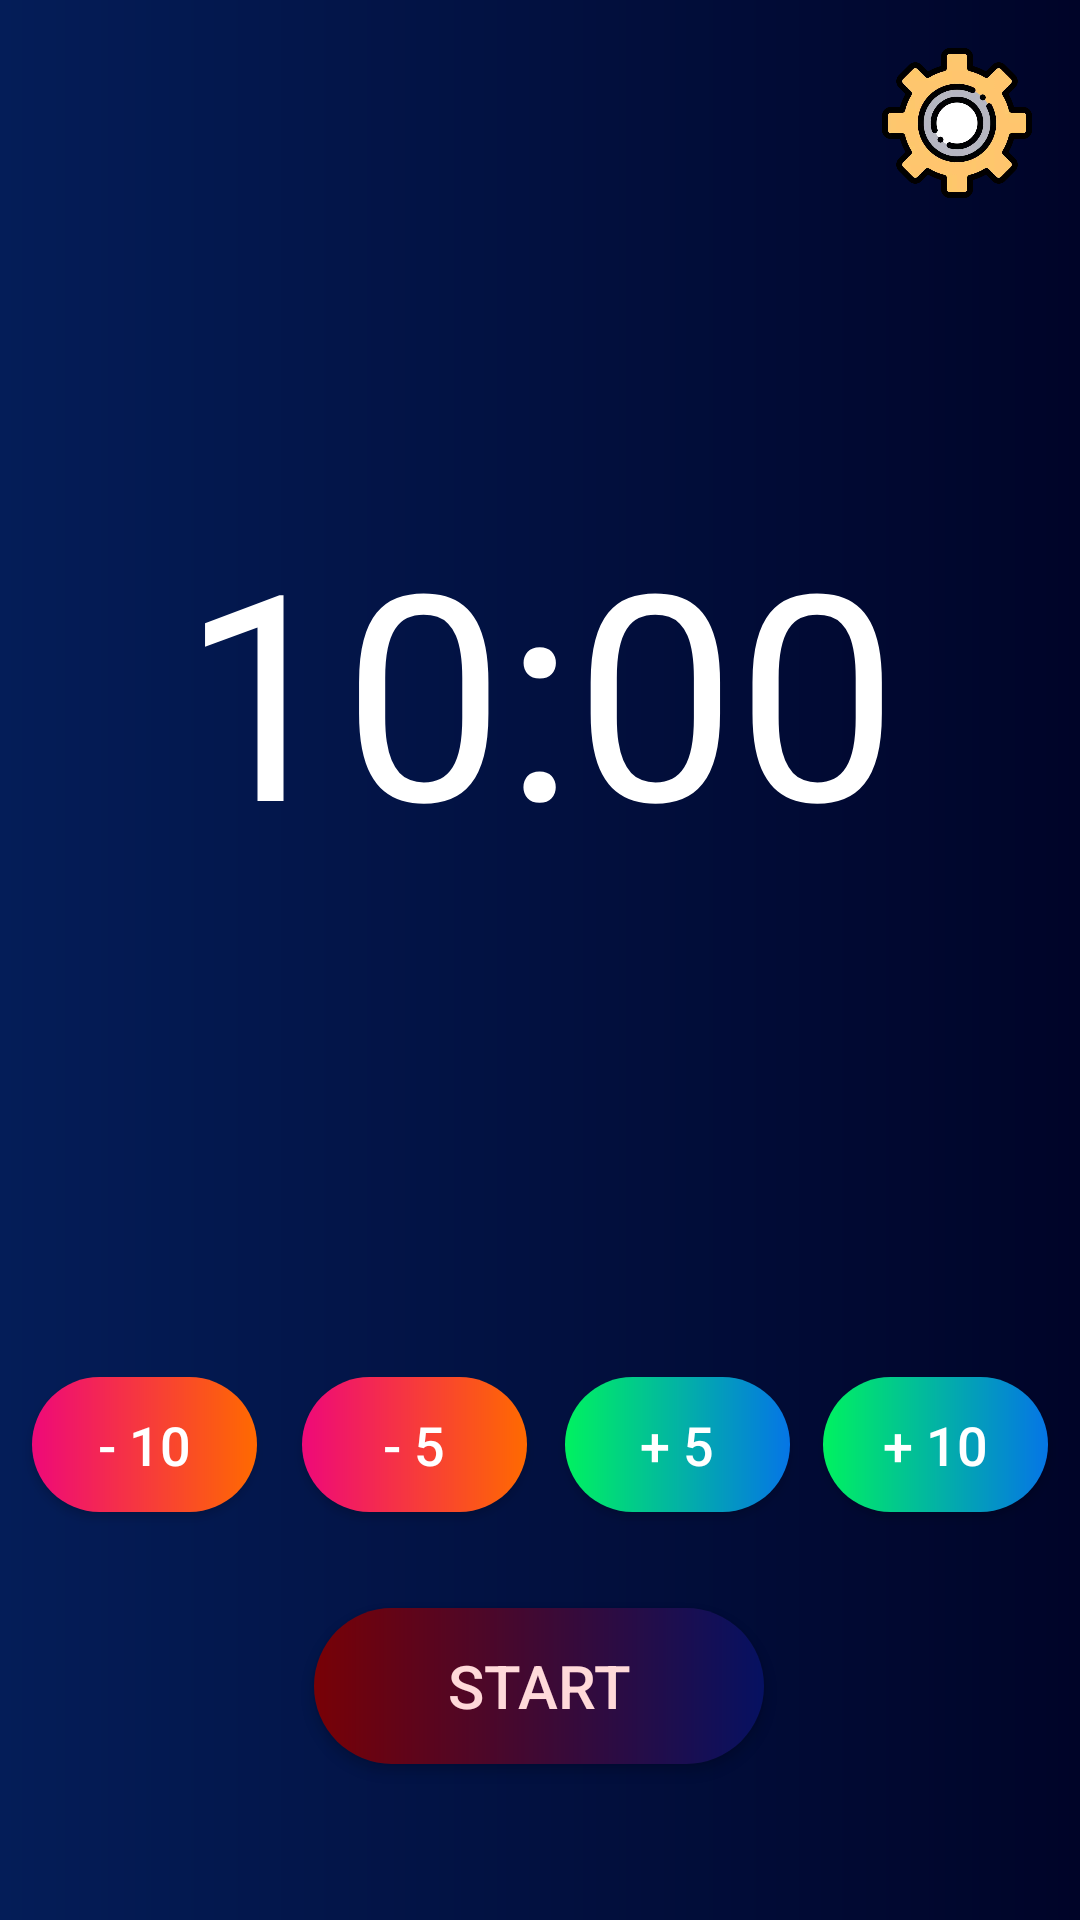

Produce the Android XML layout that renders to this screen, including the resource entries it uses.
<!-- AndroidManifest.xml: application theme Theme.AppCompat.NoActionBar -->
<!-- res/layout/activity_main.xml -->
<?xml version="1.0" encoding="utf-8"?>
<androidx.constraintlayout.widget.ConstraintLayout xmlns:android="http://schemas.android.com/apk/res/android"
    xmlns:app="http://schemas.android.com/apk/res-auto"
    xmlns:tools="http://schemas.android.com/tools"
    android:layout_width="match_parent"
    android:layout_height="match_parent"
    android:background="@drawable/night"
    tools:context=".MainActivity">

    <Button
        android:id="@+id/start"
        android:layout_width="150dp"
        android:layout_height="52dp"
        android:layout_marginStart="110dp"
        android:layout_marginEnd="111dp"
        android:layout_marginBottom="52dp"
        android:background="@drawable/gradient"
        android:text="START"
        android:textColor="#FFD9D9"
        android:textSize="20sp"
        app:layout_constraintBottom_toBottomOf="parent"
        app:layout_constraintEnd_toEndOf="parent"
        app:layout_constraintHorizontal_bias="0.509"
        app:layout_constraintStart_toStartOf="parent" />

    <Button
        android:id="@+id/reset"
        android:layout_width="150dp"
        android:layout_height="52dp"
        android:layout_marginStart="110dp"
        android:layout_marginEnd="111dp"
        android:layout_marginBottom="52dp"
        android:background="@drawable/gradient"
        android:text="RESET"
        android:textColor="#FFD9D9"
        android:textSize="20sp"
        android:visibility="invisible"
        app:layout_constraintBottom_toBottomOf="parent"
        app:layout_constraintEnd_toEndOf="parent"
        app:layout_constraintHorizontal_bias="0.509"
        app:layout_constraintStart_toStartOf="parent" />

    <TextView
        android:id="@+id/timer"
        android:layout_width="412dp"
        android:layout_height="0dp"
        android:layout_marginStart="50dp"
        android:layout_marginEnd="50dp"
        android:gravity="center"
        android:inputType="time"
        android:text="10:00"
        android:textColor="#FFFFFF"
        android:textSize="96sp"
        app:layout_constraintBottom_toTopOf="@+id/buttonM5"
        app:layout_constraintEnd_toEndOf="parent"
        app:layout_constraintHorizontal_bias="0.504"
        app:layout_constraintStart_toStartOf="parent"
        app:layout_constraintTop_toTopOf="parent" />

    <ImageButton
        android:id="@+id/settingButton"
        android:layout_width="50dp"
        android:layout_height="50dp"
        android:layout_marginTop="16dp"
        android:layout_marginEnd="16dp"
        android:background="#00FFFFFF"
        android:scaleType="fitXY"
        app:layout_constraintEnd_toEndOf="parent"
        app:layout_constraintTop_toTopOf="parent"
        app:srcCompat="@drawable/gear" />

    <Button
        android:id="@+id/buttonP5"
        android:layout_width="75dp"
        android:layout_height="45dp"
        android:layout_marginStart="2dp"
        android:layout_marginBottom="32dp"
        android:background="@drawable/green"
        android:text="+ 5"
        android:textColor="#FFFFFF"
        android:textSize="18sp"
        app:layout_constraintBottom_toTopOf="@+id/start"
        app:layout_constraintEnd_toStartOf="@+id/buttonP10"
        app:layout_constraintStart_toEndOf="@+id/buttonM5" />

    <Button
        android:id="@+id/buttonM10"
        android:layout_width="75dp"
        android:layout_height="45dp"
        android:layout_marginBottom="32dp"
        android:background="@drawable/red"
        android:text="- 10"
        android:textColor="#FFFFFF"
        android:textSize="18sp"
        app:layout_constraintBottom_toTopOf="@+id/start"
        app:layout_constraintEnd_toStartOf="@+id/buttonM5"
        app:layout_constraintStart_toStartOf="parent" />

    <Button
        android:id="@+id/buttonM5"
        android:layout_width="75dp"
        android:layout_height="45dp"
        android:layout_marginStart="4dp"
        android:layout_marginBottom="32dp"
        android:background="@drawable/red"
        android:text="- 5"
        android:textColor="#FFFFFF"
        android:textSize="18sp"
        app:layout_constraintBottom_toTopOf="@+id/start"
        app:layout_constraintEnd_toStartOf="@+id/buttonP5"
        app:layout_constraintStart_toEndOf="@+id/buttonM10" />

    <Button
        android:id="@+id/buttonP10"
        android:layout_width="75dp"
        android:layout_height="45dp"
        android:layout_marginBottom="32dp"
        android:background="@drawable/green"
        android:text="+ 10"
        android:textColor="#FFFFFF"
        android:textSize="18sp"
        app:layout_constraintBottom_toTopOf="@+id/start"
        app:layout_constraintEnd_toEndOf="parent"
        app:layout_constraintStart_toEndOf="@+id/buttonP5" />

    <Button
        android:id="@+id/extend"
        android:layout_width="150dp"
        android:layout_height="52dp"
        android:layout_marginStart="12dp"
        android:layout_marginEnd="12dp"
        android:layout_marginBottom="31dp"
        android:background="@drawable/gradient"
        android:text="EXTEND"
        android:textColor="#FFFFFF"
        android:textSize="20sp"
        android:visibility="invisible"
        app:layout_constraintBottom_toTopOf="@+id/start"
        app:layout_constraintEnd_toStartOf="@+id/buttonP10"
        app:layout_constraintStart_toEndOf="@+id/buttonM10" />

</androidx.constraintlayout.widget.ConstraintLayout>
<!-- resources referenced by this layout -->
<resources>
  <!-- drawable gear: webp bitmap (drawable, 13186 bytes) -->
  <!-- drawable gradient (drawable) -->
  <?xml version="1.0" encoding="utf-8"?>
  <shape android:shape="rectangle" xmlns:android="http://schemas.android.com/apk/res/android">
      <gradient android:startColor="#780106" android:endColor="#061161"/>
      <corners android:radius="300px"/>
  </shape>
  <!-- drawable green (drawable) -->
  <?xml version="1.0" encoding="utf-8"?>
  <shape android:shape="rectangle" xmlns:android="http://schemas.android.com/apk/res/android">
      <gradient android:startColor="#00F260" android:endColor="#0575E6"/>
      <corners android:radius="300px"/>
  </shape>
  <!-- drawable night (drawable) -->
  <?xml version="1.0" encoding="utf-8"?>
  <shape android:shape="rectangle" xmlns:android="http://schemas.android.com/apk/res/android">
      <gradient android:startColor="#041D58" android:endColor="#000428"/>
  </shape>
  <!-- drawable red (drawable) -->
  <?xml version="1.0" encoding="utf-8"?>
  <shape android:shape="rectangle" xmlns:android="http://schemas.android.com/apk/res/android">
      <gradient android:startColor="#ee0979" android:endColor="#ff6a00"/>
      <corners android:radius="300px"/>
  </shape>
</resources>
